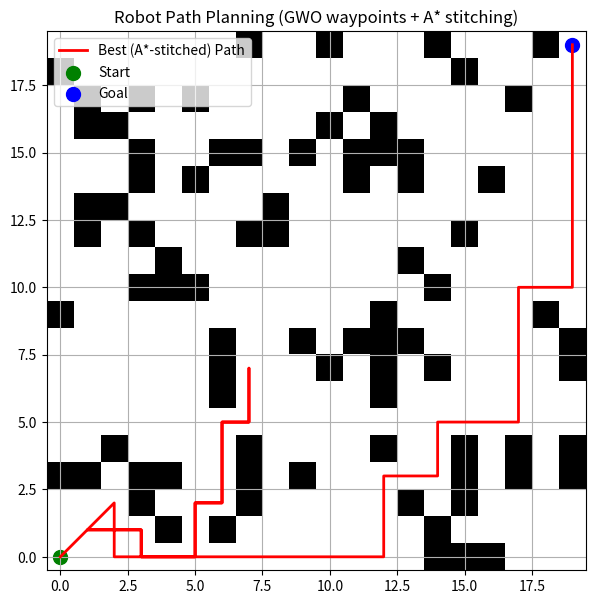
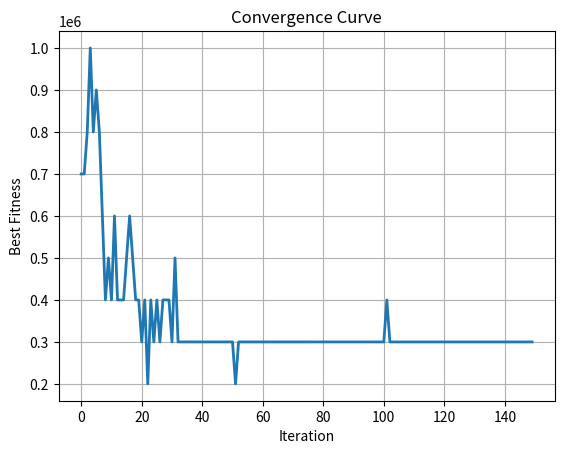

These charts were generated, in order, by the following Python code:
import numpy as np
import matplotlib.pyplot as plt
import heapq

# ==============================
# Parameters & Environment
# ==============================
GRID_SIZE = 20
START = np.array([0, 0])    # [row, col]
GOAL  = np.array([19, 19])  # [row, col]
OBSTACLE_DENSITY = 0.2  # 20% obstacles

np.random.seed(0)
obstacle_map = (np.random.rand(GRID_SIZE, GRID_SIZE) < OBSTACLE_DENSITY).astype(int)
obstacle_map[START[0], START[1]] = 0
obstacle_map[GOAL[0], GOAL[1]] = 0

# ==============================
# Helpers: validity, repair, collisions
# ==============================
def is_valid(point):
    r, c = int(round(point[0])), int(round(point[1]))
    return 0 <= r < GRID_SIZE and 0 <= c < GRID_SIZE and obstacle_map[r, c] == 0

def find_nearest_free_cell(r, c, max_radius=6):
    r0, c0 = int(round(r)), int(round(c))
    if 0 <= r0 < GRID_SIZE and 0 <= c0 < GRID_SIZE and obstacle_map[r0, c0] == 0:
        return r0, c0
    for radius in range(1, max_radius + 1):
        for dr in range(-radius, radius + 1):
            for dc in range(-radius, radius + 1):
                nr, nc = r0 + dr, c0 + dc
                if 0 <= nr < GRID_SIZE and 0 <= nc < GRID_SIZE and obstacle_map[nr, nc] == 0:
                    return nr, nc
    # fallback: return START or any free cell
    for nr in range(GRID_SIZE):
        for nc in range(GRID_SIZE):
            if obstacle_map[nr, nc] == 0:
                return nr, nc
    return r0, c0

def repair_path(path):
    repaired = path.copy()
    for i in range(len(repaired)):
        repaired[i] = np.clip(repaired[i], 0, GRID_SIZE - 1)
        r, c = repaired[i]
        if obstacle_map[int(round(r)), int(round(c))] == 1:
            nr, nc = find_nearest_free_cell(r, c)
            repaired[i] = np.array([nr, nc], dtype=float)
    repaired[0] = START.astype(float)
    repaired[-1] = GOAL.astype(float)
    return repaired

def segment_collision(p1, p2, samples=12):
    for t in np.linspace(0, 1, samples):
        pt = p1 * (1 - t) + p2 * t
        if not is_valid(pt):
            return True
    return False

def fitness(path):
    length = 0.0
    collisions = 0
    for i in range(len(path) - 1):
        length += np.linalg.norm(path[i + 1] - path[i])
        if segment_collision(path[i], path[i + 1], samples=12):
            collisions += 1
    # stronger penalty so optimizer avoids collisions
    return length + 100000.0 * collisions

# ==============================
# Initialize population (same idea as before)
# ==============================
def initialize_population(num_wolves, num_points):
    population = []
    for _ in range(num_wolves):
        xs = np.linspace(START[0], GOAL[0], num_points) + np.random.uniform(-1.0, 1.0, num_points)
        ys = np.linspace(START[1], GOAL[1], num_points) + np.random.uniform(-1.0, 1.0, num_points)
        path = np.stack([xs, ys], axis=1).astype(float)
        path[0] = START.astype(float)
        path[-1] = GOAL.astype(float)
        path = np.clip(path, 0, GRID_SIZE - 1)
        path = repair_path(path)
        population.append(path)
    return np.array(population)

# ==============================
# Grey Wolf Optimizer (as before)
# ==============================
def gwo_path_planning(num_wolves=30, num_points=20, max_iter=120):
    wolves = initialize_population(num_wolves, num_points)
    fitness_values = np.array([fitness(w) for w in wolves])
    sorted_idx = np.argsort(fitness_values)
    wolves = wolves[sorted_idx]
    fitness_values = fitness_values[sorted_idx]
    alpha, beta, delta = wolves[0].copy(), wolves[1].copy(), wolves[2].copy()
    best_scores = []

    for t in range(max_iter):
        a = 2 - t * (2 / max_iter)
        for i in range(len(wolves)):
            X = wolves[i].copy()
            for j in range(1, num_points - 1):
                # alpha
                r1, r2 = np.random.rand(), np.random.rand()
                A1 = 2 * a * r1 - a
                C1 = 2 * r2
                D_alpha = np.abs(C1 * alpha[j] - X[j])
                X1 = alpha[j] - A1 * D_alpha
                # beta
                r1, r2 = np.random.rand(), np.random.rand()
                A2 = 2 * a * r1 - a
                C2 = 2 * r2
                D_beta = np.abs(C2 * beta[j] - X[j])
                X2 = beta[j] - A2 * D_beta
                # delta
                r1, r2 = np.random.rand(), np.random.rand()
                A3 = 2 * a * r1 - a
                C3 = 2 * r2
                D_delta = np.abs(C3 * delta[j] - X[j])
                X3 = delta[j] - A3 * D_delta

                new_point = (X1 + X2 + X3) / 3.0
                X[j] = np.clip(new_point, 0, GRID_SIZE - 1)

            X = repair_path(X)
            wolves[i] = X
            fitness_values[i] = fitness(X)

        sorted_idx = np.argsort(fitness_values)
        wolves = wolves[sorted_idx]
        fitness_values = fitness_values[sorted_idx]
        alpha, beta, delta = wolves[0].copy(), wolves[1].copy(), wolves[2].copy()
        best_scores.append(fitness_values[0])
        if t % 10 == 0:
            print(f"Iter {t:03d}: Best fitness = {fitness_values[0]:.2f}")

    return alpha, best_scores

# ==============================
# A* on the grid (4-neighbors)
# ==============================
def astar(start_cell, goal_cell, grid):
    """start_cell and goal_cell are (r,c) integers. Returns list of cells from start to goal (inclusive) or None."""
    R, C = grid.shape
    def heuristic(a, b):
        return abs(a[0]-b[0]) + abs(a[1]-b[1])

    open_heap = []
    heapq.heappush(open_heap, (0 + heuristic(start_cell, goal_cell), 0, start_cell, None))
    came_from = {}
    gscore = {start_cell: 0}
    closed = set()

    while open_heap:
        f, g, current, parent = heapq.heappop(open_heap)
        if current in closed:
            continue
        came_from[current] = parent
        if current == goal_cell:
            # reconstruct
            path = []
            cur = current
            while cur is not None:
                path.append(cur)
                cur = came_from[cur]
            return path[::-1]
        closed.add(current)

        for dr, dc in [(1,0),(-1,0),(0,1),(0,-1)]:
            nr, nc = current[0]+dr, current[1]+dc
            nb = (nr, nc)
            if 0 <= nr < R and 0 <= nc < C and grid[nr, nc] == 0:
                tentative_g = g + 1
                if nb in closed:
                    continue
                prev_g = gscore.get(nb, 1e9)
                if tentative_g < prev_g:
                    gscore[nb] = tentative_g
                    heapq.heappush(open_heap, (tentative_g + heuristic(nb, goal_cell), tentative_g, nb, current))
    return None

# ==============================
# Post-process best GWO path with A*: replace colliding segments
# ==============================
def postprocess_with_astar(best_path):
    """best_path: array of floats shape (N,2) [row,col].
       Returns discrete grid path (list of (r,c) ints) connected by A* where needed."""
    discrete_path = []
    for i in range(len(best_path)-1):
        a = np.round(best_path[i]).astype(int)
        b = np.round(best_path[i+1]).astype(int)
        if segment_collision(best_path[i], best_path[i+1], samples=20):
            astar_segment = astar(tuple(a), tuple(b), obstacle_map)
            if astar_segment is None:
                # fallback: include the endpoints at least
                if not discrete_path or discrete_path[-1] != tuple(a):
                    discrete_path.append(tuple(a))
                discrete_path.append(tuple(b))
            else:
                # append astar path but avoid duplicating the first cell if already in discrete_path
                if discrete_path and discrete_path[-1] == astar_segment[0]:
                    discrete_path.extend(astar_segment[1:])
                else:
                    discrete_path.extend(astar_segment)
        else:
            # straight segment is free: just ensure endpoints are present
            if not discrete_path or discrete_path[-1] != tuple(a):
                discrete_path.append(tuple(a))
            # ensure next appended later (no duplication)
            # will append b in next iteration or after loop
    # append final goal explicitly
    if not discrete_path or discrete_path[-1] != tuple(np.round(best_path[-1]).astype(int)):
        discrete_path.append(tuple(np.round(best_path[-1]).astype(int)))
    return discrete_path

# ==============================
# Run GWO, postprocess, and plot
# ==============================
import numpy as np
print("Name: PRANAV GAJANAN KAMATE\nUSN: 1BM23CS241")
best_path, convergence = gwo_path_planning(num_wolves=30, num_points=25, max_iter=150)

# Post-process: replace colliding straight segments with grid A* paths
discrete = postprocess_with_astar(best_path)  # list of (r,c)
discrete = np.array(discrete)  # shape (M,2)

print("Final discrete path length (cells):", len(discrete))

# Plot
plt.figure(figsize=(7,7))
plt.imshow(obstacle_map, cmap='gray_r', origin='lower')
# plot discrete path: cols->x, rows->y
plt.plot(discrete[:,1], discrete[:,0], 'r-', lw=2, label='Best (A*-stitched) Path')
plt.scatter(START[1], START[0], c='green', s=100, label='Start')
plt.scatter(GOAL[1],  GOAL[0],  c='blue',  s=100, label='Goal')
plt.title("Robot Path Planning (GWO waypoints + A* stitching)")
plt.legend()
plt.grid(True)
plt.xlim(-0.5, GRID_SIZE-0.5)
plt.ylim(-0.5, GRID_SIZE-0.5)
plt.gca().set_aspect('equal', adjustable='box')
plt.show()

plt.figure()
plt.plot(convergence, '-', lw=2)
plt.title("Convergence Curve")
plt.xlabel("Iteration")
plt.ylabel("Best Fitness")
plt.grid(True)
plt.show()
